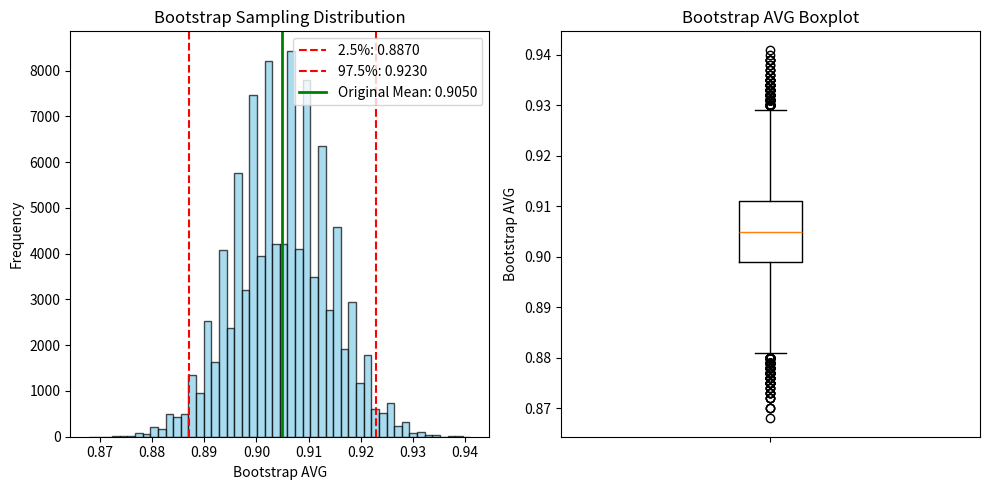

Python code for this plot:
import numpy as np
import matplotlib.pyplot as plt

# ===================== 1. 原始数据 =====================
# 假设这是10个模型的准确率（0~1之间）
accuracy = np.array([0.92, 0.88, 0.95, 0.91, 0.87, 
                     0.93, 0.89, 0.94, 0.90, 0.86])

print(f"原始数据: {accuracy}")
print(f"原始均值: {np.mean(accuracy):.4f}\n")

# ===================== 2. Bootstrap抽样 =====================
n_iterations = 100000   # 重复抽样次数
n_samples = len(accuracy)  # 每次抽样的样本量（与原数据集相同）
bootstrap_means = []   # 存储每次抽样的均值

for i in range(n_iterations):
    # 从原始数据中有放回地抽取 n_samples 个样本
    bootstrap_sample = np.random.choice(accuracy, size=n_samples, replace=True)
    # 计算这个自助样本的均值
    bootstrap_means.append(np.mean(bootstrap_sample))

# 转换为numpy数组方便计算
bootstrap_means = np.array(bootstrap_means)

# ===================== 3. 计算置信区间 =====================
# 方法一：百分位数法（推荐，不依赖分布假设）
ci_lower = np.percentile(bootstrap_means, 2.5)   # 2.5%分位数
ci_upper = np.percentile(bootstrap_means, 97.5)  # 97.5%分位数

print(f"Bootstrap均值的均值: {np.mean(bootstrap_means):.4f}")
print(f"95%置信区间: [{ci_lower:.4f}, {ci_upper:.4f}]")

# 方法二：正态近似法（假设抽样分布近似正态）
ci_mean = np.mean(bootstrap_means)
ci_std = np.std(bootstrap_means)
ci_lower_norm = ci_mean - 1.96 * ci_std
ci_upper_norm = ci_mean + 1.96 * ci_std
print(f"正态近似法 95% CI: [{ci_lower_norm:.4f}, {ci_upper_norm:.4f}]")

# ===================== 4. 可视化结果 =====================
plt.figure(figsize=(10, 5))

# 绘制Bootstrap均值的分布直方图
plt.subplot(1, 2, 1)
plt.hist(bootstrap_means, bins=50, edgecolor='black', alpha=0.7, color='skyblue')
plt.axvline(ci_lower, color='red', linestyle='--', label=f'2.5%: {ci_lower:.4f}')
plt.axvline(ci_upper, color='red', linestyle='--', label=f'97.5%: {ci_upper:.4f}')
plt.axvline(np.mean(accuracy), color='green', linestyle='-', linewidth=2, label=f'Original Mean: {np.mean(accuracy):.4f}')
plt.xlabel('Bootstrap AVG')
plt.ylabel('Frequency')
plt.title('Bootstrap Sampling Distribution')
plt.legend()

# 绘制箱线图看分布
plt.subplot(1, 2, 2)
plt.boxplot(bootstrap_means, vert=True)
plt.ylabel('Bootstrap AVG')
plt.title('Bootstrap AVG Boxplot')
plt.xticks([1], [''])

plt.tight_layout()
plt.show()
